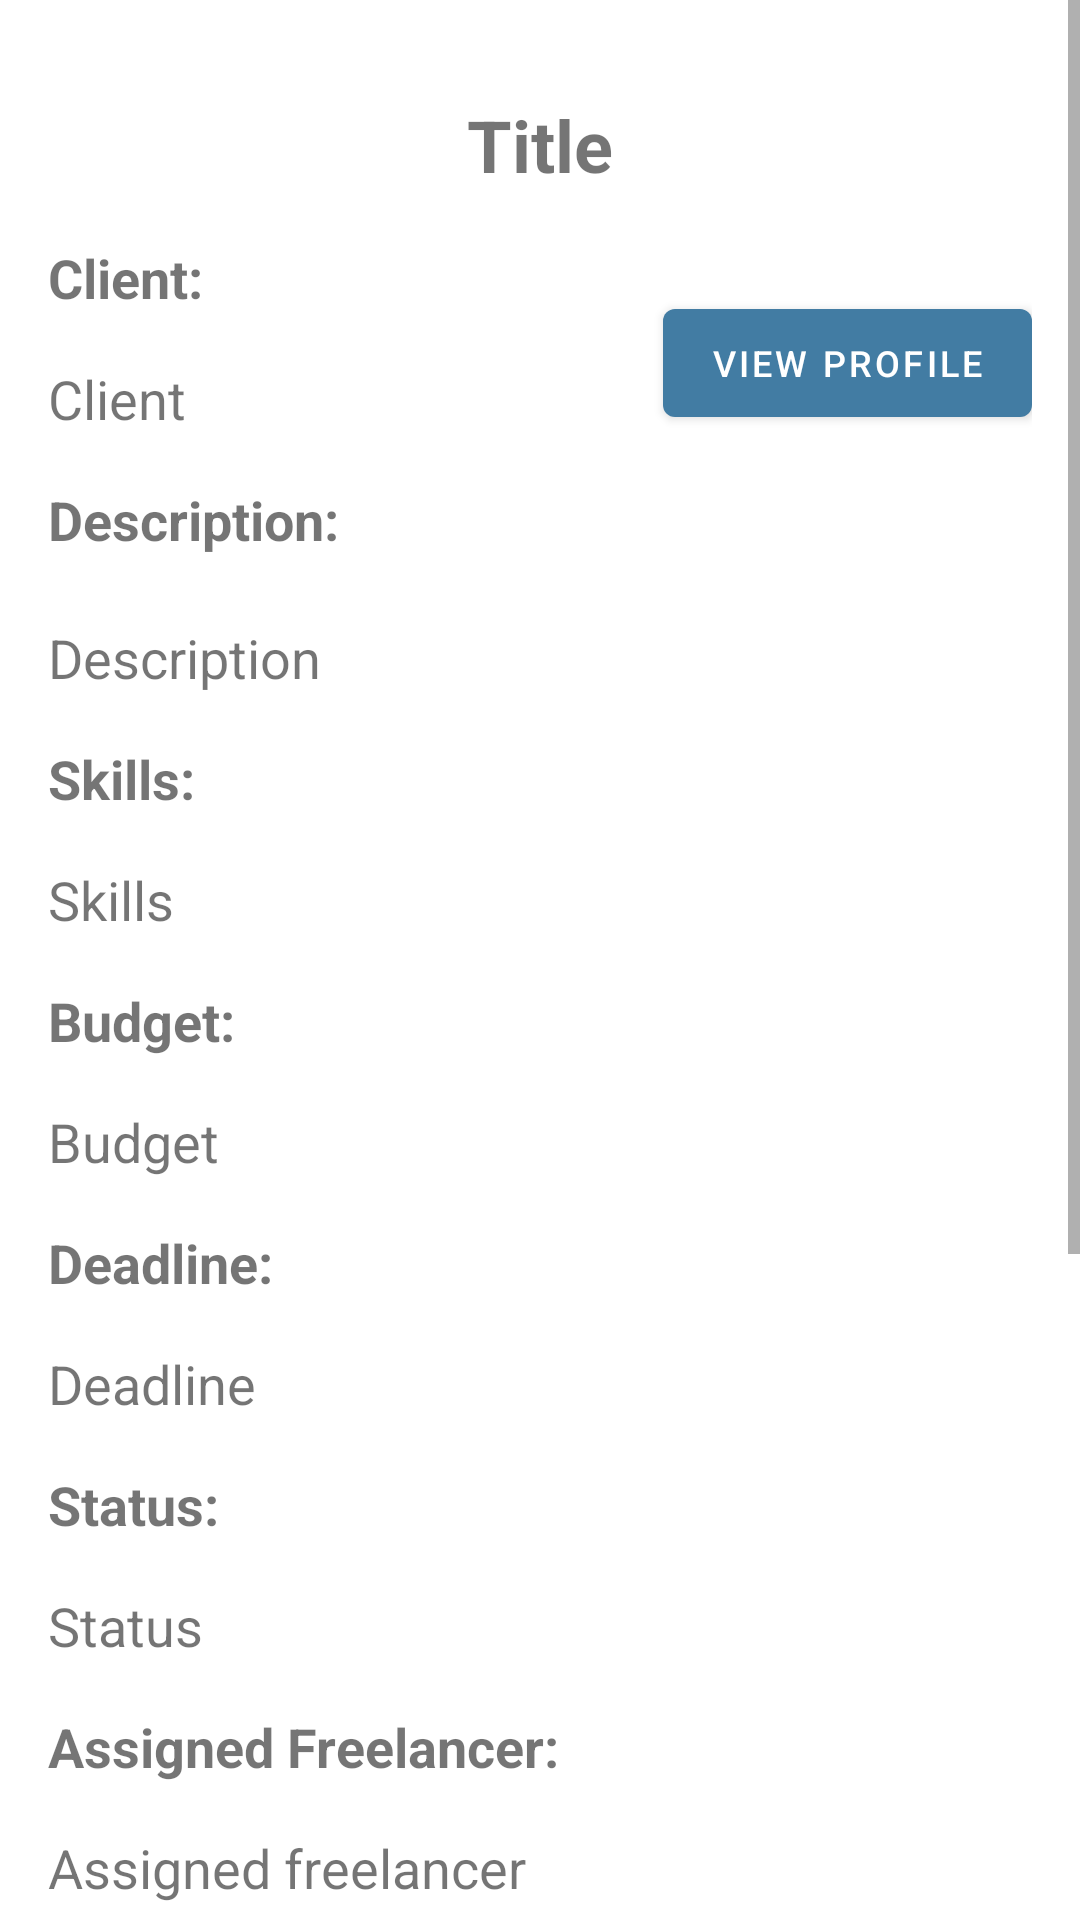

Reconstruct the res/layout file that produces this screen, plus the resources it refers to.
<!-- AndroidManifest.xml: application theme Theme.FreelancerFinder -->
<!-- res/layout/fragment_view_project.xml -->
<?xml version="1.0" encoding="utf-8"?>
<ScrollView xmlns:android="http://schemas.android.com/apk/res/android"
    xmlns:app="http://schemas.android.com/apk/res-auto"
    xmlns:tools="http://schemas.android.com/tools"
    android:layout_width="match_parent"
    android:layout_height="match_parent">

    <androidx.constraintlayout.widget.ConstraintLayout
        android:layout_width="match_parent"
        android:layout_height="wrap_content"
        android:padding="16dp"
        tools:context=".framework.view_project.ViewProjectFragment">

        <TextView
            android:id="@+id/tvProjectTitle"
            android:layout_width="wrap_content"
            android:layout_height="wrap_content"
            android:layout_marginTop="16dp"
            android:text="@string/project_title"
            android:textSize="24sp"
            android:textStyle="bold"
            app:layout_constraintEnd_toEndOf="parent"
            app:layout_constraintStart_toStartOf="parent"
            app:layout_constraintTop_toTopOf="parent" />

        <TextView
            android:id="@+id/tvProjectClientLabel"
            android:layout_width="wrap_content"
            android:layout_height="wrap_content"
            android:layout_marginTop="16dp"
            android:text="@string/project_client_label"
            android:textSize="18sp"
            android:textStyle="bold"
            app:layout_constraintStart_toStartOf="parent"
            app:layout_constraintTop_toBottomOf="@+id/tvProjectTitle" />

        <TextView
            android:id="@+id/tvProjectClient"
            android:layout_width="match_parent"
            android:layout_height="wrap_content"
            android:layout_marginTop="16dp"
            android:maxWidth="200dp"
            android:text="@string/project_client"
            android:textSize="18sp"
            app:layout_constraintStart_toStartOf="parent"
            app:layout_constraintTop_toBottomOf="@+id/tvProjectClientLabel" />

        <com.google.android.material.button.MaterialButton
            android:id="@+id/btnViewClientProfile"
            android:layout_width="wrap_content"
            android:layout_height="wrap_content"
            android:text="@string/view_profile"
            android:textSize="12sp"
            app:layout_constraintBottom_toBottomOf="@+id/tvProjectClient"
            app:layout_constraintEnd_toEndOf="@+id/tvProjectClient" />


        <TextView
            android:id="@+id/tvProjectDescriptionLabel"
            android:layout_width="101dp"
            android:layout_height="30dp"
            android:layout_marginTop="16dp"
            android:text="@string/project_description_label"
            android:textSize="18sp"
            android:textStyle="bold"
            app:layout_constraintStart_toStartOf="parent"
            app:layout_constraintTop_toBottomOf="@+id/tvProjectClient" />

        <TextView
            android:id="@+id/tvProjectDescription"
            android:layout_width="match_parent"
            android:layout_height="wrap_content"
            android:layout_marginTop="16dp"
            android:text="@string/project_description"
            android:textSize="18sp"
            app:layout_constraintStart_toStartOf="parent"
            app:layout_constraintTop_toBottomOf="@+id/tvProjectDescriptionLabel" />

        <TextView
            android:id="@+id/tvProjectSkillsLabel"
            android:layout_width="wrap_content"
            android:layout_height="wrap_content"
            android:layout_marginTop="16dp"
            android:text="@string/project_skills_label"
            android:textSize="18sp"
            android:textStyle="bold"
            app:layout_constraintStart_toStartOf="parent"
            app:layout_constraintTop_toBottomOf="@+id/tvProjectDescription" />

        <TextView
            android:id="@+id/tvProjectSkills"
            android:layout_width="match_parent"
            android:layout_height="wrap_content"
            android:layout_marginTop="16dp"
            android:text="@string/project_skills"
            android:textSize="18sp"
            app:layout_constraintStart_toStartOf="parent"
            app:layout_constraintTop_toBottomOf="@+id/tvProjectSkillsLabel" />

        <TextView
            android:id="@+id/tvProjectBudgetLabel"
            android:layout_width="wrap_content"
            android:layout_height="wrap_content"
            android:layout_marginTop="16dp"
            android:text="@string/project_budget_label"
            android:textSize="18sp"
            android:textStyle="bold"
            app:layout_constraintStart_toStartOf="parent"
            app:layout_constraintTop_toBottomOf="@+id/tvProjectSkills" />

        <TextView
            android:id="@+id/tvProjectBudget"
            android:layout_width="wrap_content"
            android:layout_height="wrap_content"
            android:layout_marginTop="16dp"
            android:text="@string/project_budget"
            android:textSize="18sp"
            app:layout_constraintStart_toStartOf="parent"
            app:layout_constraintTop_toBottomOf="@+id/tvProjectBudgetLabel" />

        <TextView
            android:id="@+id/tvProjectDeadlineLabel"
            android:layout_width="wrap_content"
            android:layout_height="wrap_content"
            android:layout_marginTop="16dp"
            android:text="@string/project_deadline_label"
            android:textSize="18sp"
            android:textStyle="bold"
            app:layout_constraintStart_toStartOf="parent"
            app:layout_constraintTop_toBottomOf="@+id/tvProjectBudget" />

        <TextView
            android:id="@+id/tvProjectDeadline"
            android:layout_width="wrap_content"
            android:layout_height="wrap_content"
            android:layout_marginTop="16dp"
            android:text="@string/project_deadline"
            android:textSize="18sp"
            app:layout_constraintStart_toStartOf="parent"
            app:layout_constraintTop_toBottomOf="@+id/tvProjectDeadlineLabel" />

        <TextView
            android:id="@+id/tvProjectStatusLabel"
            android:layout_width="wrap_content"
            android:layout_height="wrap_content"
            android:layout_marginTop="16dp"
            android:text="@string/project_status_label"
            android:textSize="18sp"
            android:textStyle="bold"
            app:layout_constraintStart_toStartOf="parent"
            app:layout_constraintTop_toBottomOf="@+id/tvProjectDeadline" />

        <TextView
            android:id="@+id/tvProjectStatus"
            android:layout_width="wrap_content"
            android:layout_height="wrap_content"
            android:layout_marginTop="16dp"
            android:text="@string/project_status"
            android:textSize="18sp"
            app:layout_constraintStart_toStartOf="parent"
            app:layout_constraintTop_toBottomOf="@+id/tvProjectStatusLabel" />

        <TextView
            android:id="@+id/tvProjectFreelancerLabel"
            android:layout_width="wrap_content"
            android:layout_height="wrap_content"
            android:layout_marginTop="16dp"
            android:text="@string/project_freelancer_label"
            android:textSize="18sp"
            android:textStyle="bold"
            app:layout_constraintStart_toStartOf="parent"
            app:layout_constraintTop_toBottomOf="@+id/tvProjectStatus" />

        <TextView
            android:id="@+id/tvProjectFreelancer"
            android:layout_width="wrap_content"
            android:layout_height="wrap_content"
            android:layout_marginTop="16dp"
            android:text="@string/project_freelancer"
            android:textSize="18sp"
            app:layout_constraintStart_toStartOf="parent"
            app:layout_constraintTop_toBottomOf="@+id/tvProjectFreelancerLabel" />

        <TextView
            android:id="@+id/tvProjectCreatedDateLabel"
            android:layout_width="wrap_content"
            android:layout_height="wrap_content"
            android:layout_marginTop="16dp"
            android:text="@string/project_created_date_label"
            android:textSize="18sp"
            android:textStyle="bold"
            app:layout_constraintStart_toStartOf="parent"
            app:layout_constraintTop_toBottomOf="@+id/tvProjectFreelancer" />

        <TextView
            android:id="@+id/tvProjectCreatedDate"
            android:layout_width="wrap_content"
            android:layout_height="wrap_content"
            android:layout_marginTop="16dp"
            android:text="@string/project_created_date"
            android:textSize="18sp"
            app:layout_constraintStart_toStartOf="parent"
            app:layout_constraintTop_toBottomOf="@+id/tvProjectCreatedDateLabel" />

        <TextView
            android:id="@+id/tvOffersLabel"
            android:layout_width="wrap_content"
            android:layout_height="wrap_content"
            android:layout_marginTop="16dp"
            android:text="@string/offers_label"
            android:textSize="18sp"
            android:textStyle="bold"
            app:layout_constraintStart_toStartOf="parent"
            app:layout_constraintTop_toBottomOf="@+id/tvProjectCreatedDate" />

        <androidx.recyclerview.widget.RecyclerView
            android:id="@+id/rvOffers"
            android:layout_width="match_parent"
            android:layout_height="wrap_content"
            android:layout_marginTop="16dp"
            app:layout_constraintStart_toStartOf="parent"
            app:layout_constraintTop_toBottomOf="@+id/tvOffersLabel" />

        <com.google.android.material.button.MaterialButton
            android:id="@+id/btnFinishProject"
            android:layout_width="wrap_content"
            android:layout_height="wrap_content"
            android:layout_marginTop="16dp"
            android:text="@string/finish_project"
            android:textSize="18sp"
            app:layout_constraintEnd_toEndOf="parent"
            app:layout_constraintStart_toStartOf="parent"
            app:layout_constraintTop_toBottomOf="@+id/rvOffers" />

        <com.google.android.material.button.MaterialButton
            android:id="@+id/btnChatWithClient"
            android:layout_width="wrap_content"
            android:layout_height="wrap_content"
            android:layout_marginTop="16dp"
            android:text="@string/chat_with_client"
            android:textSize="18sp"
            app:layout_constraintEnd_toEndOf="parent"
            app:layout_constraintStart_toStartOf="parent"
            app:layout_constraintTop_toBottomOf="@+id/btnFinishProject" />

        <com.google.android.material.button.MaterialButton
            android:id="@+id/btnSubmitOffer"
            android:layout_width="wrap_content"
            android:layout_height="wrap_content"
            android:layout_marginTop="16dp"
            android:text="@string/submit_offer"
            android:textSize="18sp"
            app:layout_constraintEnd_toEndOf="parent"
            app:layout_constraintStart_toStartOf="parent"
            app:layout_constraintTop_toBottomOf="@+id/btnChatWithClient" />

    </androidx.constraintlayout.widget.ConstraintLayout>

</ScrollView>
<!-- resources referenced by this layout -->
<resources>
  <string name="chat_with_client">Chat with client</string>
  <string name="finish_project">Finish project</string>
  <string name="offers_label">Offers: </string>
  <string name="project_budget">Budget</string>
  <string name="project_budget_label">Budget: </string>
  <string name="project_client">Client</string>
  <string name="project_client_label">Client: </string>
  <string name="project_created_date">Start date</string>
  <string name="project_created_date_label">Start date: </string>
  <string name="project_deadline">Deadline</string>
  <string name="project_deadline_label">Deadline: </string>
  <string name="project_description">Description</string>
  <string name="project_description_label">Description: </string>
  <string name="project_freelancer">Assigned freelancer</string>
  <string name="project_freelancer_label">Assigned Freelancer: </string>
  <string name="project_skills">Skills</string>
  <string name="project_skills_label">Skills: </string>
  <string name="project_status">Status</string>
  <string name="project_status_label">Status: </string>
  <string name="project_title">Title</string>
  <string name="submit_offer">Submit Offer</string>
  <string name="view_profile">View profile</string>
  <style name="Theme.FreelancerFinder" parent="Theme.MaterialComponents.DayNight.NoActionBar">
          
          <item name="colorPrimary">@color/blue_logo_variant</item>
          <item name="colorPrimaryVariant">@color/blue_logo</item>
          <item name="colorOnPrimary">@color/white</item>
          <item name="colorAccent">@color/blue_logo</item>
          
          <item name="colorSecondary">@color/yellow_logo</item>
          <item name="colorSecondaryVariant">@color/yellow_logo_variant</item>
          <item name="colorOnSecondary">@color/black</item>
          
          <item name="android:statusBarColor">?attr/colorPrimary</item>
          
          <item name="backgroundColor">@color/white</item>
      </style>
  <color name="blue_logo_variant">#427CA3</color>
  <color name="blue_logo">#72C2E9</color>
  <color name="white">#FFFFFFFF</color>
  <color name="yellow_logo">#EFC01F</color>
  <color name="yellow_logo_variant">#E3CB7C</color>
  <color name="black">#FF000000</color>
</resources>
